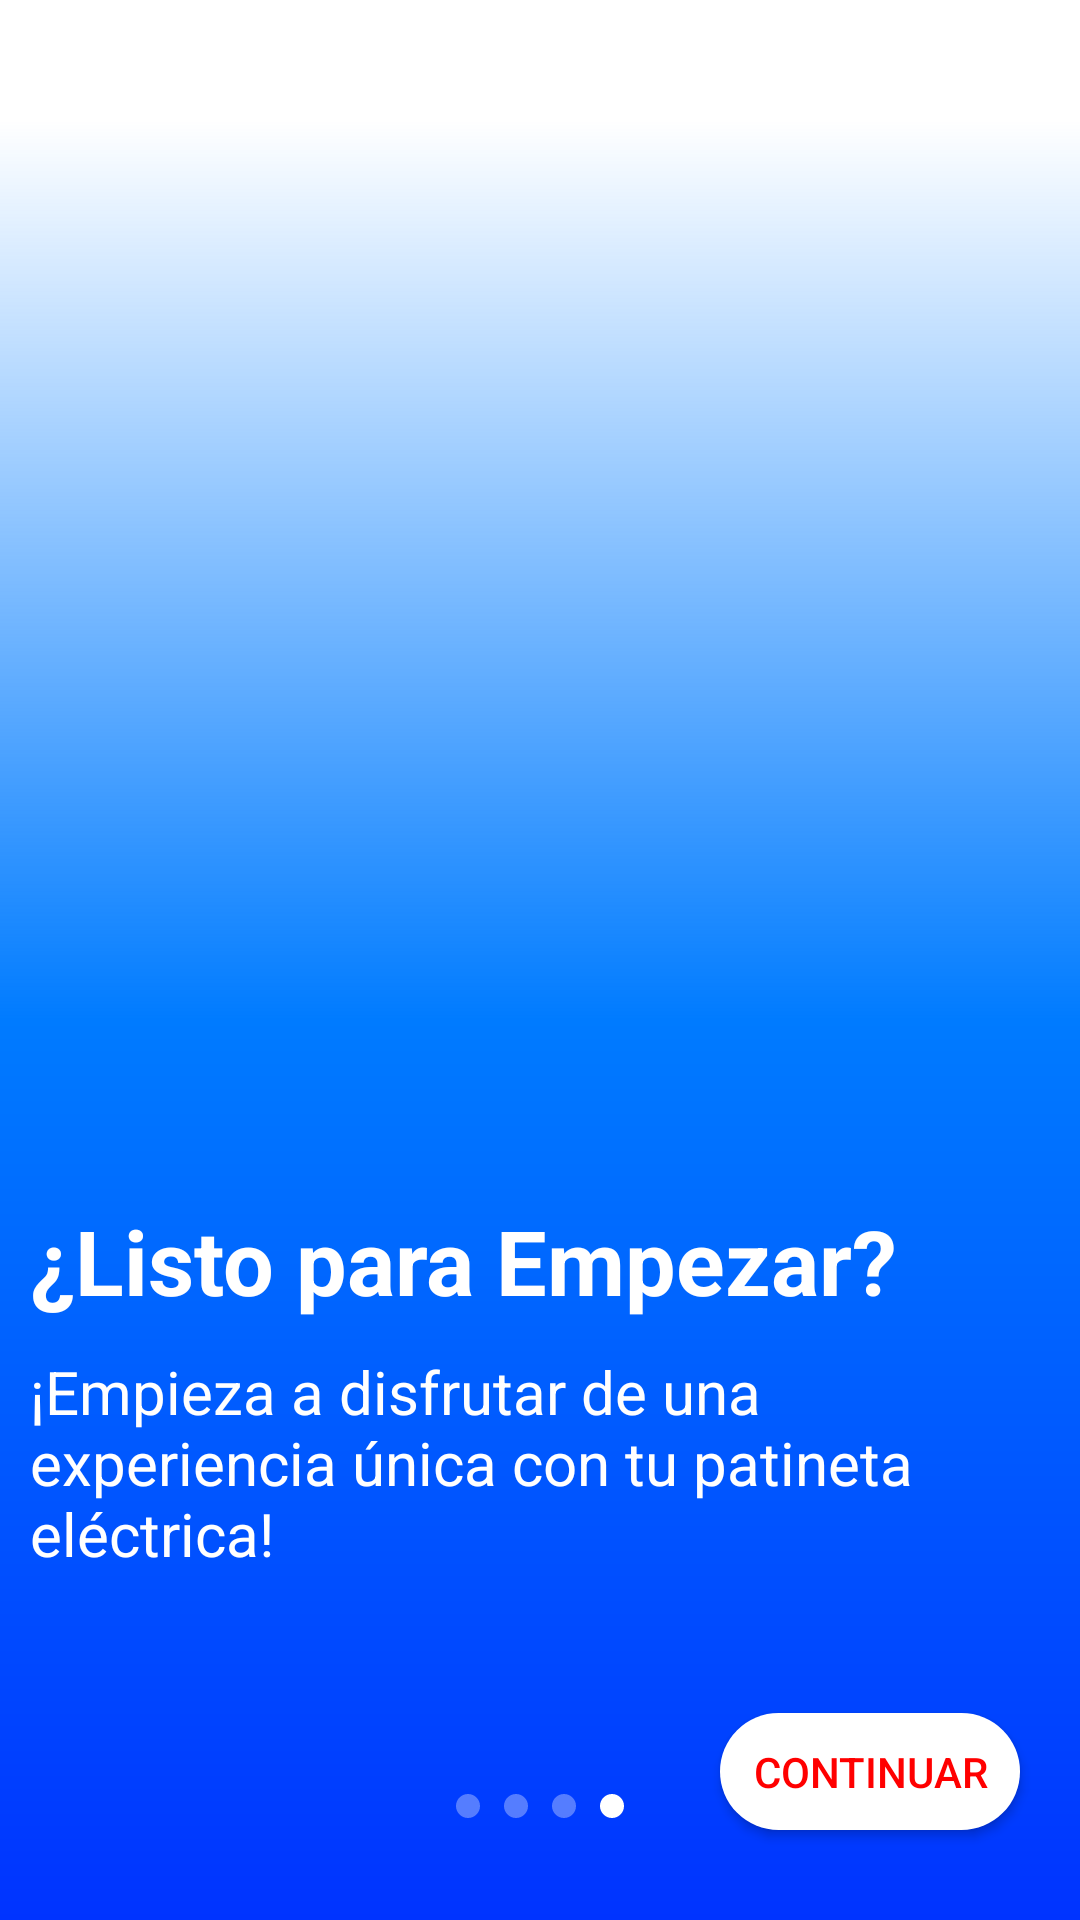

Here is an Android app screen rendered from its layout file. Give the layout XML and the strings, colors and styles it references.
<!-- AndroidManifest.xml: application theme Theme.VolticAppV1.Day -->
<!-- res/layout/welcomescreen4.xml -->
<?xml version="1.0" encoding="utf-8"?>
<RelativeLayout xmlns:android="http://schemas.android.com/apk/res/android"
    android:layout_width="match_parent"
    android:layout_height="match_parent">

    
    <ImageView
        android:id="@+id/backgroundImage"
        android:layout_width="match_parent"
        android:layout_height="460dp"
        android:scaleType="centerCrop"
        android:src="@drawable/welcome_image4"/>

    
    <View
        android:id="@+id/gradientOverlay"
        android:layout_width="match_parent"
        android:layout_height="600dp"
        android:background="?attr/gradient_overlay"
        android:layout_alignParentBottom="true" />

    
    <TextView
        android:id="@+id/titleText"
        android:layout_width="wrap_content"
        android:layout_height="wrap_content"
        android:layout_marginTop="400dp"
        android:layout_marginStart="10dp"
        android:text="@string/listo_para_empezar"
        android:textColor="#FFFFFF"
        android:textSize="30sp"
        android:textStyle="bold" />

    
    <TextView
        android:id="@+id/subtitleText"
        android:layout_width="wrap_content"
        android:layout_height="wrap_content"
        android:layout_below="@id/titleText"
        android:layout_marginStart="10dp"
        android:layout_marginTop="10dp"
        android:text="@string/empieza_a_disfrutar_de_una_experiencia_nica_con_tu_patineta_el_ctrica"
        android:textColor="#FFFFFF"
        android:textSize="20sp" />

    
    <Button
        android:id="@+id/nextButton"
        android:layout_width="100dp"
        android:layout_height="39dp"
        android:layout_alignParentBottom="true"
        android:layout_marginBottom="30dp"
        android:layout_marginEnd="20dp"
        android:layout_alignParentEnd="true"
        android:text="@string/continuar"
        android:background="@drawable/button_background_white"
        android:textColor="@color/button_text_color_white" />

    
    <LinearLayout
        android:id="@+id/pageIndicator"
        android:layout_width="wrap_content"
        android:layout_height="wrap_content"
        android:layout_alignParentBottom="true"
        android:layout_centerHorizontal="true"
        android:orientation="horizontal"
        android:layout_marginBottom="30dp">

        <View
            android:layout_width="8dp"
            android:layout_height="8dp"
            android:background="@drawable/indicator_inactive"
            android:layout_margin="4dp" />

        <View
            android:layout_width="8dp"
            android:layout_height="8dp"
            android:background="@drawable/indicator_inactive"
            android:layout_margin="4dp" />

        <View
            android:layout_width="8dp"
            android:layout_height="8dp"
            android:background="@drawable/indicator_inactive"
            android:layout_margin="4dp" />
        <View
            android:layout_width="8dp"
            android:layout_height="8dp"
            android:background="@drawable/indicator_active"
            android:layout_margin="4dp" />
    </LinearLayout>

</RelativeLayout>
<!-- resources referenced by this layout -->
<resources>
  <!-- drawable button_background_white (drawable) -->
  <?xml version="1.0" encoding="utf-8"?>
  <selector xmlns:android="http://schemas.android.com/apk/res/android">
      <item android:state_pressed="true">
          <shape>
              <solid android:color="#FF6D6D"/>
              <corners android:radius="21dp"/>
          </shape>
      </item>
      <item>
          <shape>
              <solid android:color="#FFFFFF"/>
              <corners android:radius="21dp"/>
          </shape>
      </item>
  </selector>
  <!-- drawable indicator_active (drawable) -->
  <?xml version="1.0" encoding="utf-8"?>
  <shape xmlns:android="http://schemas.android.com/apk/res/android">
      <solid android:color="#FFFFFF"/>
      <corners android:radius="21dp"/>
  </shape>
  <!-- drawable indicator_inactive (drawable) -->
  <?xml version="1.0" encoding="utf-8"?>
  <shape xmlns:android="http://schemas.android.com/apk/res/android">
      <solid android:color="#55FFFFFF"/>
      <corners android:radius="21dp"/>
  </shape>
  <string name="continuar">CONTINUAR</string>
  <string name="empieza_a_disfrutar_de_una_experiencia_nica_con_tu_patineta_el_ctrica">¡Empieza a disfrutar de una experiencia única con tu patineta eléctrica!</string>
  <string name="listo_para_empezar">¿Listo para Empezar?</string>
  <color name="splashBackgroundDay">#007BFF</color>
  <color name="splashLogoColor1Day">#FFFFFF</color>
  <color name="splashLogoColor2Day">#C8C8C8</color>
  <color name="splashLogoColor3Day">#FFFFFF</color>
  <color name="splashBetaLogoColor1Day">#FFFFFF</color>
  <color name="splashBetaLogoColor2Day">#007BFF</color>
  <color name="splashTextColorDay">#FFFFFF</color>
  <!-- drawable gradient_overlay_2_day (drawable) -->
  <?xml version="1.0" encoding="utf-8"?>
  <layer-list xmlns:android="http://schemas.android.com/apk/res/android">
      <item>
          <shape android:shape="rectangle">
              <gradient
                  android:startColor="#FF0000"
                  android:endColor="#800000"
                  android:angle="270"/>
          </shape>
      </item>
  </layer-list>
  <!-- drawable data_rectangle_day (drawable) -->
  <?xml version="1.0" encoding="utf-8"?>
  <layer-list xmlns:android="http://schemas.android.com/apk/res/android">
      
      <item android:bottom="2dp" android:left="5dp" android:right="2dp" android:top="5dp">
          <shape android:shape="rectangle">
              <solid android:color="#2D000000"/> 
              <corners android:radius="25dp"/>
          </shape>
      </item>
  
      
      <item android:bottom="6dp" android:left="6dp" android:right="6dp" android:top="6dp">
          <shape android:shape="rectangle">
              <corners android:radius="25dp"/> 
              <gradient
                  android:startColor="#FFFFFF"
                  android:centerColor="#FFFFFF"
                  android:endColor="#DBD9D9"
                  android:angle="270"/>
          </shape>
      </item>
  </layer-list>
  <!-- drawable gradient_overlay_day (drawable) -->
  <?xml version="1.0" encoding="utf-8"?>
  <layer-list xmlns:android="http://schemas.android.com/apk/res/android">
      <item>
          <shape android:shape="rectangle">
              <gradient
                  android:startColor="@android:color/transparent"
                  android:centerColor="#007BFF"
                  android:endColor="#0033FF"
                  android:angle="270"/>
          </shape>
      </item>
  </layer-list>
  <color name="rectangleIconColorDay">#007BFF</color>
</resources>
